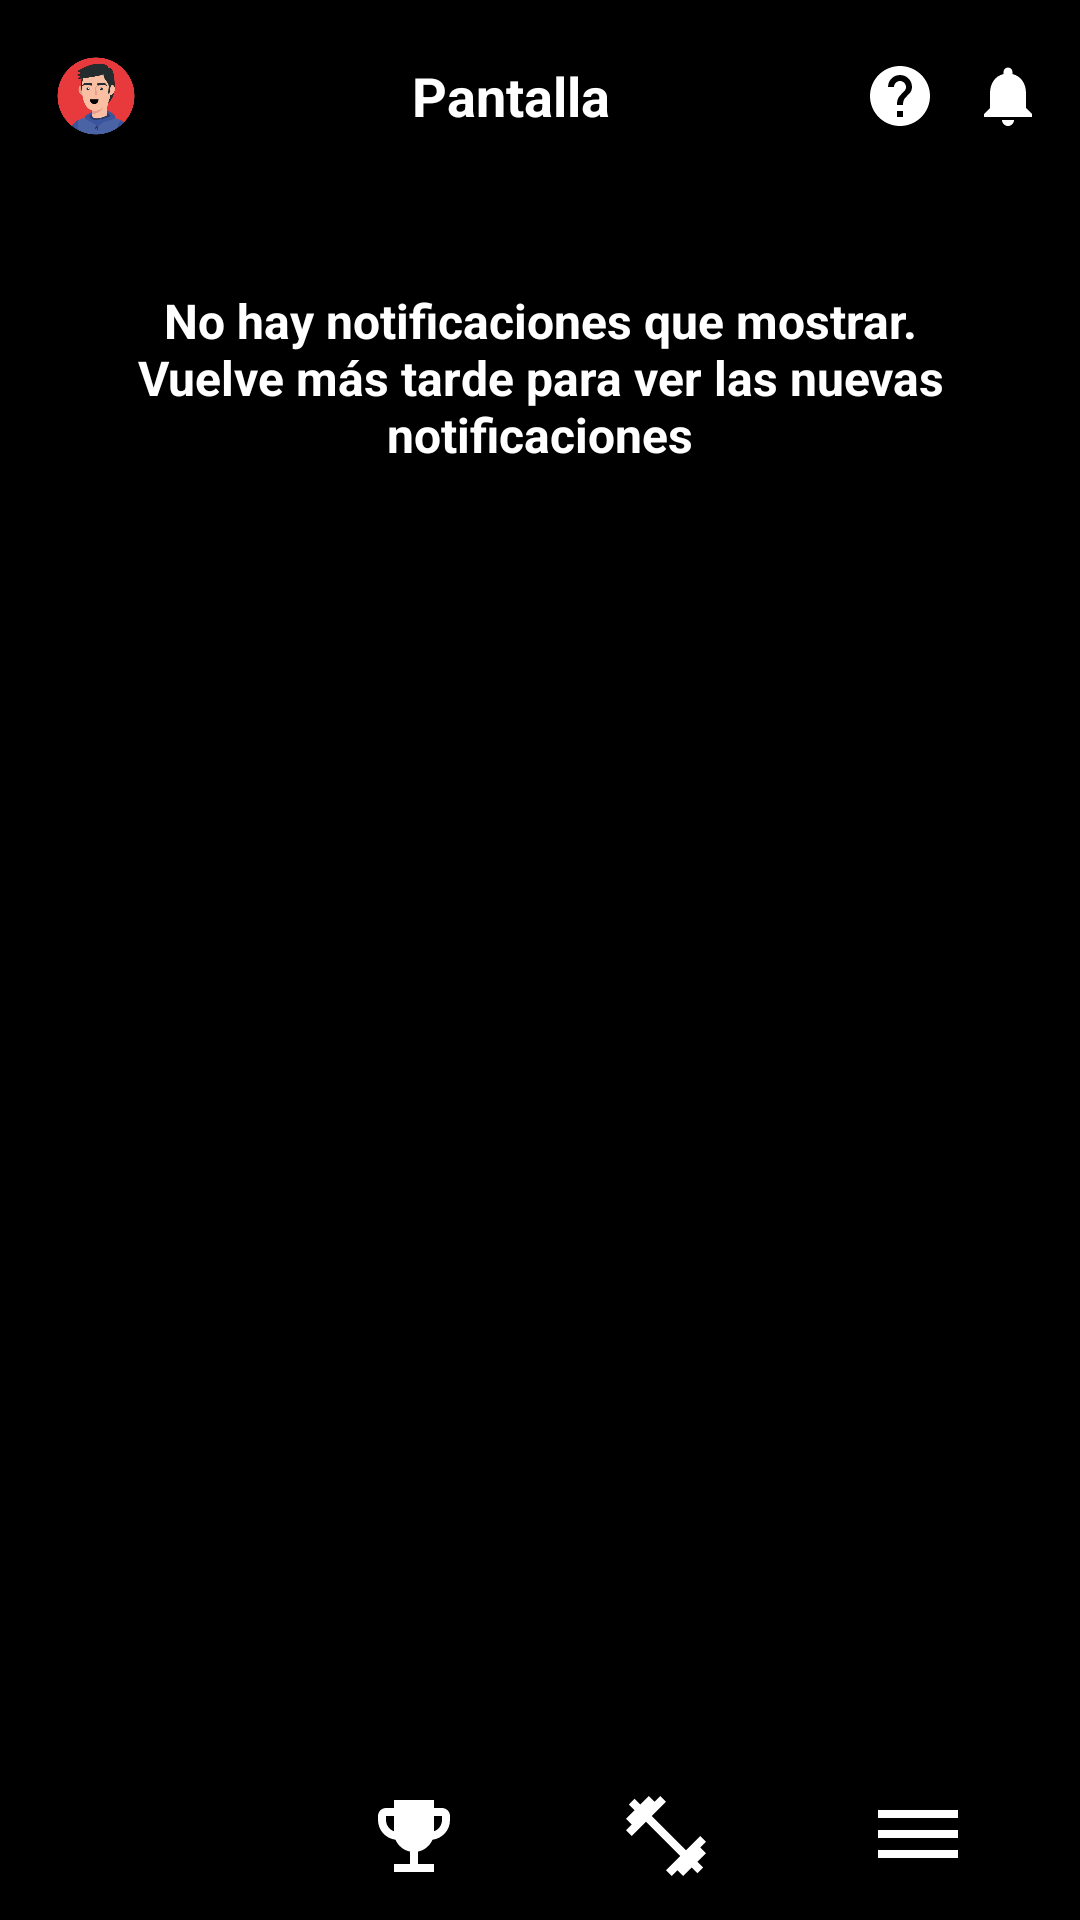

Produce the Android XML layout that renders to this screen, including the resource entries it uses.
<!-- AndroidManifest.xml: application theme Theme.Sportapp -->
<!-- res/layout/activity_notifications.xml -->
<?xml version="1.0" encoding="utf-8"?>
<androidx.constraintlayout.widget.ConstraintLayout
    xmlns:android="http://schemas.android.com/apk/res/android"
    xmlns:app="http://schemas.android.com/apk/res-auto"
    xmlns:tools="http://schemas.android.com/tools"
    android:id="@+id/notifications"
    android:layout_width="match_parent"
    android:layout_height="match_parent"
    android:background="@color/black"
    tools:context=".tools.NotificationsActivity">

    
    <include
        android:id="@+id/topBarInclude"
        layout="@layout/layout_top_bar"
        app:layout_constraintTop_toTopOf="parent"
        app:layout_constraintStart_toStartOf="parent"
        app:layout_constraintEnd_toEndOf="parent" />

    
    <TextView
        android:id="@+id/noNotificationsText"
        android:layout_width="wrap_content"
        android:layout_height="wrap_content"
        android:text="@string/text_no_notifications"
        android:textColor="@android:color/white"
        android:textStyle="bold"
        android:textSize="16sp"
        android:gravity="center"
        app:layout_constraintTop_toBottomOf="@id/topBarInclude"
        app:layout_constraintStart_toStartOf="parent"
        app:layout_constraintEnd_toEndOf="parent"
        android:layout_marginTop="32dp" />

    
    <FrameLayout
        android:id="@+id/bottomNavWrapper"
        android:layout_width="0dp"
        android:layout_height="wrap_content"
        app:layout_constraintBottom_toBottomOf="parent"
        app:layout_constraintStart_toStartOf="parent"
        app:layout_constraintEnd_toEndOf="parent">

        <include layout="@layout/layout_bottom_nav" />
    </FrameLayout>

</androidx.constraintlayout.widget.ConstraintLayout>
<!-- res/layout/layout_top_bar.xml (included above) -->
<?xml version="1.0" encoding="utf-8"?>
<LinearLayout
    xmlns:android="http://schemas.android.com/apk/res/android"
    android:id="@+id/topBar"
    android:layout_width="match_parent"
    android:layout_height="wrap_content"
    android:orientation="horizontal"
    android:gravity="center_vertical"
    android:padding="12dp"
    android:background="@android:color/black">

    
    <ImageView
        android:id="@+id/iconProfile"
        android:layout_width="40dp"
        android:layout_height="40dp"
        android:src="@drawable/avatar"
        android:contentDescription="@string/desc_profile"
        android:padding="4dp" />

    
    <TextView
        android:id="@+id/topBarTitle"
        android:layout_width="0dp"
        android:layout_height="wrap_content"
        android:layout_weight="1"
        android:gravity="center"
        android:text="Pantalla"
        android:textColor="@android:color/white"
        android:textSize="18sp"
        android:textStyle="bold" />

    
    <ImageView
        android:id="@+id/iconHelp"
        android:layout_width="24dp"
        android:layout_height="24dp"
        android:layout_marginEnd="12dp"
        android:src="@drawable/baseline_help_24"
        android:tint="@android:color/white"
    android:contentDescription="@string/desc_help" />

    
    <ImageView
        android:id="@+id/iconNotifications"
        android:layout_width="24dp"
        android:layout_height="24dp"
        android:src="@drawable/baseline_notifications_24"
        android:tint="@android:color/white"
        android:contentDescription="@string/desc_notifications" />

</LinearLayout>
<!-- res/layout/layout_bottom_nav.xml (included above) -->
<?xml version="1.0" encoding="utf-8"?>
<LinearLayout
    xmlns:android="http://schemas.android.com/apk/res/android"
    android:id="@+id/bottomNav"
    android:layout_width="match_parent"
    android:layout_height="wrap_content"
    android:orientation="horizontal"
    android:gravity="center"
    android:padding="12dp"
    android:background="@android:color/black">

    <ImageView
        android:id="@+id/iconHome"
        android:layout_width="0dp"
        android:layout_height="32dp"
        android:layout_weight="1"
        android:src="@drawable/baseline_home_24"
        android:tint="@android:color/white"
        android:contentDescription="@string/desc_icon_home" />

    <ImageView
        android:id="@+id/iconTrophy"
        android:layout_width="0dp"
        android:layout_height="32dp"
        android:layout_weight="1"
        android:src="@drawable/baseline_emoji_events_24"
        android:tint="@color/text_white"
        android:contentDescription="@string/desc_icon_trophy" />

    <ImageView
        android:id="@+id/iconTraining"
        android:layout_width="0dp"
        android:layout_height="32dp"
        android:layout_weight="1"
        android:src="@drawable/baseline_fitness_center_24"
        android:tint="@android:color/white"
        android:contentDescription="@string/desc_icon_training" />

    <ImageView
        android:id="@+id/iconMenu"
        android:layout_width="0dp"
        android:layout_height="32dp"
        android:layout_weight="1"
        android:src="@drawable/baseline_dehaze_24"
        android:tint="@android:color/white"
        android:contentDescription="@string/desc_icon_menu" />
</LinearLayout>
<!-- resources referenced by this layout -->
<resources>
  <color name="black">#FF000000</color>
  <color name="text_white">#FFFFFFFF</color>
  <!-- drawable avatar: png bitmap (drawable, 126693 bytes) -->
  <!-- drawable baseline_dehaze_24 (drawable) -->
  <vector xmlns:android="http://schemas.android.com/apk/res/android" android:height="24dp" android:tint="#2196F3" android:viewportHeight="24" android:viewportWidth="24" android:width="24dp">
        
      <path android:fillColor="@android:color/white" android:pathData="M2,15.5v2h20v-2L2,15.5zM2,10.5v2h20v-2L2,10.5zM2,5.5v2h20v-2L2,5.5z"/>
      
  </vector>
  <!-- drawable baseline_emoji_events_24 (drawable) -->
  <vector xmlns:android="http://schemas.android.com/apk/res/android" android:height="24dp" android:tint="#2196F3" android:viewportHeight="24" android:viewportWidth="24" android:width="24dp">
        
      <path android:fillColor="@android:color/white" android:pathData="M19,5h-2V3H7v2H5C3.9,5 3,5.9 3,7v1c0,2.55 1.92,4.63 4.39,4.94c0.63,1.5 1.98,2.63 3.61,2.96V19H7v2h10v-2h-4v-3.1c1.63,-0.33 2.98,-1.46 3.61,-2.96C19.08,12.63 21,10.55 21,8V7C21,5.9 20.1,5 19,5zM5,8V7h2v3.82C5.84,10.4 5,9.3 5,8zM19,8c0,1.3 -0.84,2.4 -2,2.82V7h2V8z"/>
      
  </vector>
  <!-- drawable baseline_fitness_center_24 (drawable) -->
  <vector xmlns:android="http://schemas.android.com/apk/res/android" android:height="24dp" android:tint="#2196F3" android:viewportHeight="24" android:viewportWidth="24" android:width="24dp">
        
      <path android:fillColor="@android:color/white" android:pathData="M20.57,14.86L22,13.43 20.57,12 17,15.57 8.43,7 12,3.43 10.57,2 9.14,3.43 7.71,2 5.57,4.14 4.14,2.71 2.71,4.14l1.43,1.43L2,7.71l1.43,1.43L2,10.57 3.43,12 7,8.43 15.57,17 12,20.57 13.43,22l1.43,-1.43L16.29,22l2.14,-2.14 1.43,1.43 1.43,-1.43 -1.43,-1.43L22,16.29z"/>
      
  </vector>
  <!-- drawable baseline_help_24 (drawable) -->
  <vector xmlns:android="http://schemas.android.com/apk/res/android" android:autoMirrored="true" android:height="24dp" android:tint="#2196F3" android:viewportHeight="24" android:viewportWidth="24" android:width="24dp">
        
      <path android:fillColor="@android:color/white" android:pathData="M12,2C6.48,2 2,6.48 2,12s4.48,10 10,10 10,-4.48 10,-10S17.52,2 12,2zM13,19h-2v-2h2v2zM15.07,11.25l-0.9,0.92C13.45,12.9 13,13.5 13,15h-2v-0.5c0,-1.1 0.45,-2.1 1.17,-2.83l1.24,-1.26c0.37,-0.36 0.59,-0.86 0.59,-1.41 0,-1.1 -0.9,-2 -2,-2s-2,0.9 -2,2L8,9c0,-2.21 1.79,-4 4,-4s4,1.79 4,4c0,0.88 -0.36,1.68 -0.93,2.25z"/>
      
  </vector>
  <!-- drawable baseline_notifications_24 (drawable) -->
  <vector xmlns:android="http://schemas.android.com/apk/res/android" android:height="24dp" android:tint="#2196F3" android:viewportHeight="24" android:viewportWidth="24" android:width="24dp">
        
      <path android:fillColor="@android:color/white" android:pathData="M12,22c1.1,0 2,-0.9 2,-2h-4c0,1.1 0.89,2 2,2zM18,16v-5c0,-3.07 -1.64,-5.64 -4.5,-6.32L13.5,4c0,-0.83 -0.67,-1.5 -1.5,-1.5s-1.5,0.67 -1.5,1.5v0.68C7.63,5.36 6,7.92 6,11v5l-2,2v1h16v-1l-2,-2z"/>
      
  </vector>
  <string name="desc_help">Ayuda</string>
  <string name="desc_icon_home">Icono de inicio</string>
  <string name="desc_icon_menu">Icono del menú</string>
  <string name="desc_icon_training">Icono de entrenamiento</string>
  <string name="desc_icon_trophy">Icono de logros</string>
  <string name="desc_notifications">Notificaciones</string>
  <string name="desc_profile">Icono de perfil</string>
  <string name="text_no_notifications">No hay notificaciones que mostrar.\nVuelve más tarde para ver las nuevas notificaciones</string>
  <style name="Theme.Sportapp" parent="Base.Theme.Sportapp" />
  <style name="Base.Theme.Sportapp" parent="Theme.Material3.DayNight.NoActionBar">
          
          
  
  
      </style>
</resources>
